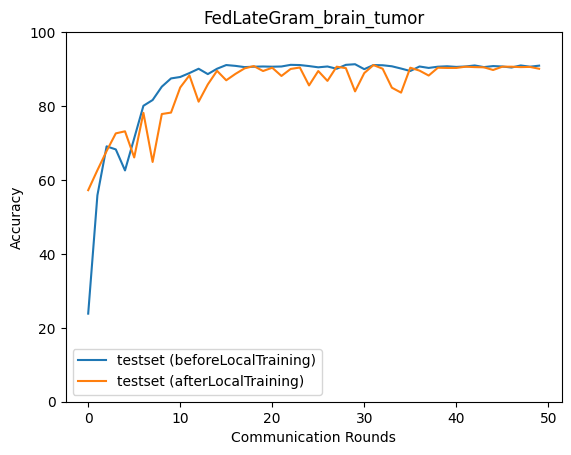

The file beside this chart, header and first rows:
epoch, accuracy_test_before, macro_f1_test_before, macro_precision_test_before, macro_recall_test_before, accuracy_test_after, macro_f1_test_after, macro_precision_test_after, macro_recall_test_after
0, 23.83, 14.29, 22.35, 24.63, 57.24, 57.82, 59.1, 57.4
1, 55.85, 51.37, 66.48, 56.24, 62.64, 62.7, 63.46, 62.91
2, 69.1, 68.6, 73.27, 69.5, 67.82, 67.63, 67.86, 68.06
3, 68.26, 67.33, 73.11, 68.82, 72.61, 72.61, 74.28, 72.89
4, 62.58, 59, 70.37, 63.24, 73.16, 73.45, 73.88, 73.2
5, 71.27, 70.38, 75.63, 71.76, 66.09, 66.03, 66.29, 66.16
6, 80.07, 79.81, 82, 80.26, 78.17, 77.9, 78.09, 78.39
7, 81.63, 81.61, 83.29, 81.86, 64.87, 64.96, 67.3, 64.78
8, 85.24, 85.26, 86.4, 85.49, 77.84, 78.18, 78.6, 77.96
9, 87.47, 87.52, 87.92, 87.61, 78.23, 78.21, 78.41, 78.28
10, 87.86, 87.85, 88.95, 87.87, 85.02, 84.95, 85.36, 85.26
11, 88.92, 88.94, 89.11, 89.09, 88.31, 88.23, 88.26, 88.45
12, 90.09, 90.06, 90.16, 90.2, 81.18, 80.99, 82.59, 81.42
13, 88.64, 88.61, 89.1, 88.75, 85.86, 85.83, 85.98, 86
14, 90.09, 90.09, 90.17, 90.19, 89.53, 89.48, 89.49, 89.65
15, 91.09, 91.07, 91.06, 91.19, 86.97, 86.92, 87.04, 87.02
16, 90.87, 90.87, 90.85, 90.92, 88.7, 88.61, 88.73, 88.83
17, 90.53, 90.5, 90.62, 90.64, 90.2, 90.18, 90.22, 90.29
18, 90.65, 90.64, 90.69, 90.73, 90.81, 90.78, 90.83, 90.89
19, 90.7, 90.69, 90.77, 90.79, 89.48, 89.46, 89.51, 89.56
20, 90.65, 90.65, 90.78, 90.72, 90.37, 90.35, 90.35, 90.47
21, 90.7, 90.7, 90.7, 90.79, 88.14, 88.08, 88.03, 88.25
22, 91.15, 91.15, 91.18, 91.21, 90.03, 90.02, 90.07, 90.13
23, 91.09, 91.08, 91.13, 91.18, 90.42, 90.4, 90.46, 90.51
24, 90.81, 90.79, 90.82, 90.9, 85.58, 85.48, 85.72, 85.67
25, 90.48, 90.49, 90.55, 90.6, 89.48, 89.38, 89.49, 89.59
26, 90.7, 90.68, 90.76, 90.79, 86.8, 86.81, 87.15, 87
27, 90.09, 90.07, 90.2, 90.25, 90.65, 90.63, 90.67, 90.75
28, 91.15, 91.14, 91.19, 91.25, 90.26, 90.23, 90.29, 90.35
29, 91.31, 91.31, 91.42, 91.39, 83.96, 83.9, 84.19, 84.15
30, 89.98, 90.09, 90.29, 90.03, 88.92, 88.86, 88.99, 89.05
31, 91.09, 91.08, 91.22, 91.18, 91.09, 91.08, 91.12, 91.17
32, 91.04, 91.01, 91.05, 91.11, 90.09, 90.05, 90.09, 90.18
33, 90.76, 90.75, 90.78, 90.84, 84.97, 84.83, 85.42, 85.04
34, 90.14, 90.07, 90.29, 90.33, 83.63, 83.23, 84.1, 83.86
35, 89.48, 89.39, 89.8, 89.67, 90.37, 90.35, 90.36, 90.49
36, 90.7, 90.69, 90.69, 90.81, 89.59, 89.55, 89.53, 89.73
37, 90.31, 90.31, 90.3, 90.42, 88.25, 88.15, 88.19, 88.36
38, 90.65, 90.62, 90.73, 90.75, 90.37, 90.34, 90.35, 90.46
39, 90.76, 90.75, 90.77, 90.84, 90.31, 90.31, 90.33, 90.41
40, 90.59, 90.59, 90.64, 90.67, 90.31, 90.28, 90.29, 90.42
41, 90.7, 90.69, 90.69, 90.8, 90.65, 90.64, 90.64, 90.74
42, 90.98, 90.96, 90.99, 91.07, 90.53, 90.53, 90.56, 90.63
43, 90.53, 90.53, 90.53, 90.63, 90.48, 90.47, 90.56, 90.54
44, 90.81, 90.81, 90.88, 90.88, 89.76, 89.73, 89.75, 89.85
45, 90.7, 90.69, 90.72, 90.8, 90.65, 90.62, 90.63, 90.75
46, 90.42, 90.4, 90.45, 90.53, 90.65, 90.64, 90.67, 90.73
47, 90.98, 90.98, 91, 91.06, 90.53, 90.51, 90.53, 90.64
48, 90.65, 90.63, 90.67, 90.74, 90.59, 90.57, 90.58, 90.68
49, 90.92, 90.91, 90.95, 91.03, 90.09, 90.06, 90.1, 90.19
